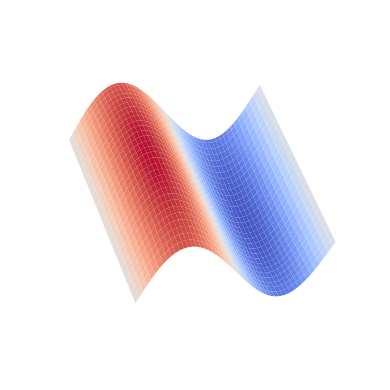

Write Python code to recreate this figure.
import numpy as np
import matplotlib.pyplot as plt
from mpl_toolkits.mplot3d import Axes3D
import os

def plot_single_wave_3d(save_path='figures', filename='wave_3d_icon'):
    # 创建网格数据（x: 波动方向，y: 横向扩展）
    x = np.linspace(0, 2 * np.pi, 200)
    y = np.linspace(-1, 1, 60)
    X, Y = np.meshgrid(x, y)

    # 构造波浪函数（Z 值）—— 正弦波沿 x 方向传播，并降低振幅
    Z = 0.5 * np.sin(X) * np.exp(-0.2 * Y**2)  # 振幅减半，波形更平缓

    # 创建 3D 绘图
    fig = plt.figure(figsize=(4, 4))
    ax = fig.add_subplot(111, projection='3d')

    # 绘制曲面
    surf = ax.plot_surface(X, Y, Z, cmap='coolwarm', linewidth=0, antialiased=True, alpha=0.95)

    # 隐藏坐标轴和边框
    ax.set_axis_off()

    # 设置背景透明
    fig.patch.set_alpha(0.0)
    ax.patch.set_facecolor('none')

    # 设置视角角度（比之前向上转动 20 度）
    ax.view_init(elev=55, azim=-110)  # elev 提高到 55°，从上往下看

    plt.tight_layout()

    # 保存为透明背景 PNG
    if save_path:
        os.makedirs(save_path, exist_ok=True)
        png_path = os.path.join(save_path, f"{filename}.png")
        fig.savefig(png_path, dpi=300, bbox_inches='tight', pad_inches=0, transparent=True)
        print(f"三维波浪图已保存至: {png_path}")

    plt.close(fig)


if __name__ == "__main__":
    plot_single_wave_3d(save_path='figures', filename='wave_3d_icon')
